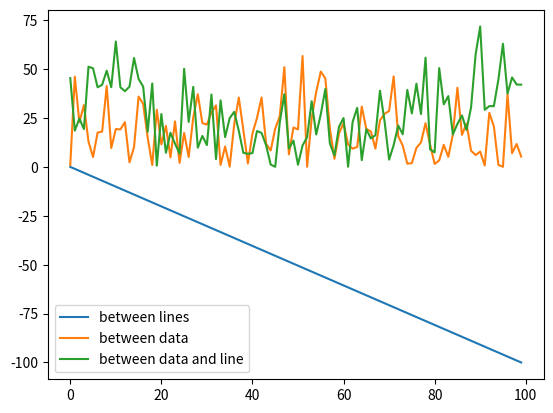

Python code for this plot:
import numpy as np
import matplotlib.pyplot as plt

line = np.linspace(0,100,100)
other_line = np.linspace(0,200,100)

data = np.random.rand(100,3)*100
other_data = np.random.rand(100,3)*100


plt.figure()
# between lines
plt.plot(line-other_line,label='between lines')
# between datas
mu = list()
for set,other_set in zip(data,other_data):
    mu.append(np.abs(np.mean(set)-np.mean(other_set)))
plt.plot(mu,label='between data')
# between line and data
mu = list()
for set,other_set in zip(data,line):
    mu.append(np.abs(np.mean(set)-np.mean(other_set)))
plt.plot(mu,label='between data and line')
plt.legend()
plt.show()
